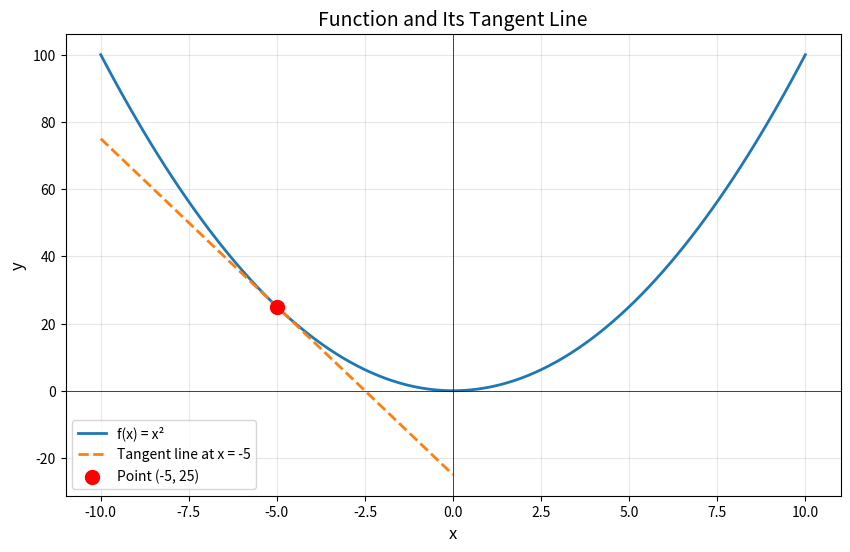

This chart was generated by the following Python code:
# Visualize derivatives in Python

import numpy as np
import pandas as pd
import matplotlib.pyplot as plt

# Define the function (example: f(x) = x^2)
def expr(x):
    return x**2

# Define the derivative of the function (f'(x) = 2x)
def expr_der(x):
    return 2*x

# Create values for function
values = np.linspace(-10, 10, 100)

# Plot the original function
plt.figure(figsize=(10, 6))
plt.plot(values, expr(values), label='f(x) = x²', linewidth=2)

# Define point of tangency
x1 = -5
y1 = expr(x1)

# Create range for tangent line
xrange = np.linspace(x1 - 5, x1 + 5, 10)

# Define tangent line function
def line(x, x1, y1):
    return expr_der(x1) * (x - x1) + y1

# Plot the tangent line
plt.plot(xrange, line(xrange, x1, y1), '--', 
         label=f'Tangent line at x = {x1}', linewidth=2)

# Mark the point of tangency
plt.scatter(x1, y1, s=100, c='red', zorder=5, 
           label=f'Point ({x1}, {y1})')

# Add labels and formatting
plt.xlabel('x', fontsize=12)
plt.ylabel('y', fontsize=12)
plt.title('Function and Its Tangent Line', fontsize=14)
plt.legend()
plt.grid(True, alpha=0.3)
plt.axhline(y=0, color='black', linewidth=0.5)
plt.axvline(x=0, color='black', linewidth=0.5)

# Show the plot
plt.show()

# Print derivative information
print(f"Function: f(x) = x²")
print(f"Derivative: f'(x) = 2x")
print(f"At x = {x1}:")
print(f"  Function value: f({x1}) = {y1}")
print(f"  Derivative value: f'({x1}) = {expr_der(x1)}")
print(f"  Slope of tangent line: {expr_der(x1)}")
